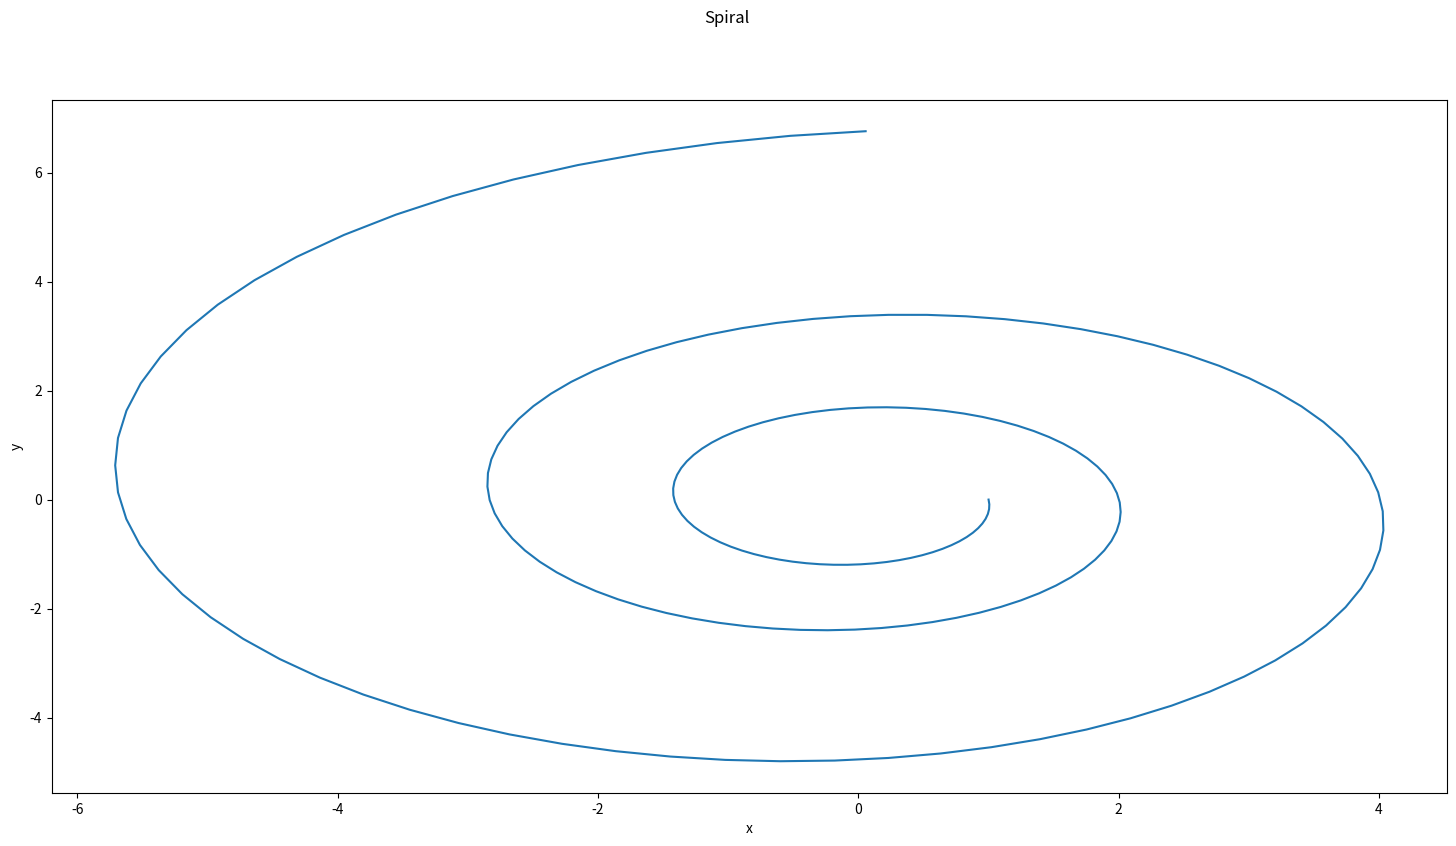

The matplotlib source for this figure:
# [redacted]
# Assignment: Lab 10 Activity 3
# [redacted]
# An aggie does not lie, cheat, or steal, nor tolerate those who do.
import numpy as np
import matplotlib.pyplot as plt

plt.figure(figsize=(18, 9))
# Establish point and array
v = [1, 0]
M = np.array([1.00583, -0.087156, 0.087156, 1.00583]).reshape(2, 2)
# Create lists for x and y values
xvalues = [1]
yvalues = [0]
# multiply the point and the matrix multiply times
for x in range(200):
    v = v @ M
    # Store the x and y values of each point
    xvalues.append(v[0])
    yvalues.append(v[1])
# Plot the points
plt.plot(xvalues, yvalues)
plt.xlabel('x')
plt.ylabel('y')
plt.suptitle('Spiral')
plt.show()